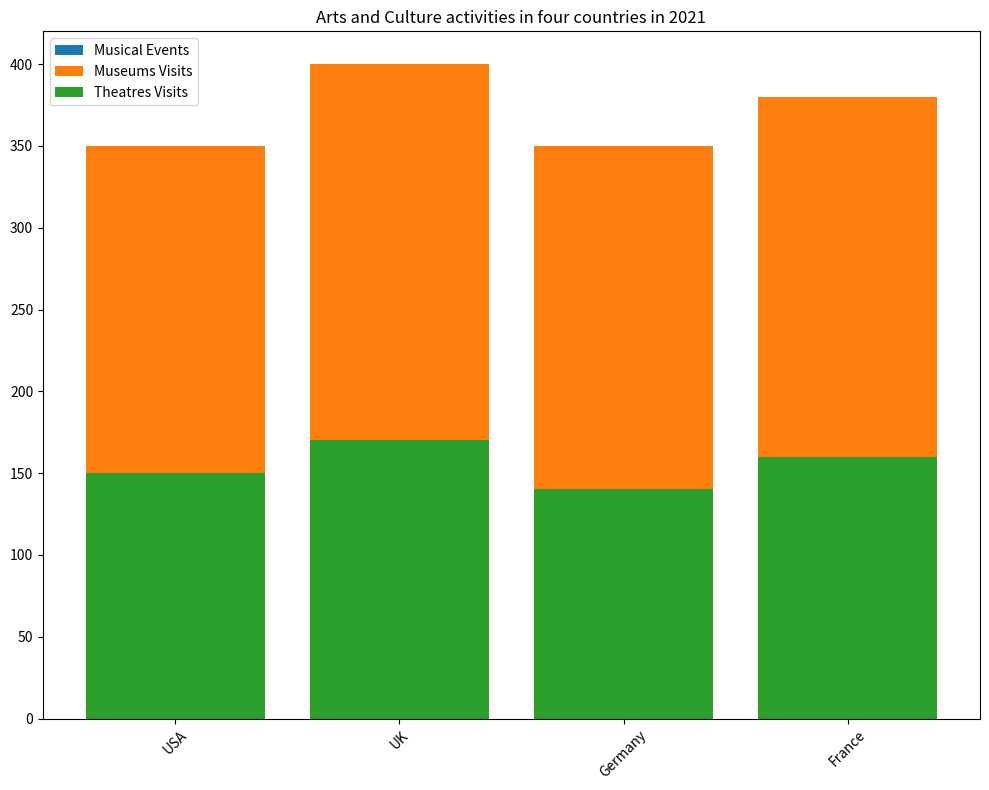

Reproduce this figure in Python. (Note: this script raises an exception after producing the figure.)

import matplotlib.pyplot as plt

country = ['USA', 'UK', 'Germany', 'France']
musical_events = [100, 120, 90, 110]
museums_visits = [200, 230, 210, 220]
theatres_visits = [150, 170, 140, 160]

fig = plt.figure(figsize=(10, 8))
ax = fig.add_subplot()

ax.bar(country, musical_events, label='Musical Events', bottom=museums_visits)
ax.bar(country, museums_visits, label='Museums Visits', bottom=theatres_visits)
ax.bar(country, theatres_visits, label='Theatres Visits')

ax.set_title('Arts and Culture activities in four countries in 2021')
ax.legend()
plt.xticks(rotation=45)
plt.tight_layout()
plt.savefig('bar chart/png/229.png')
plt.clf()
